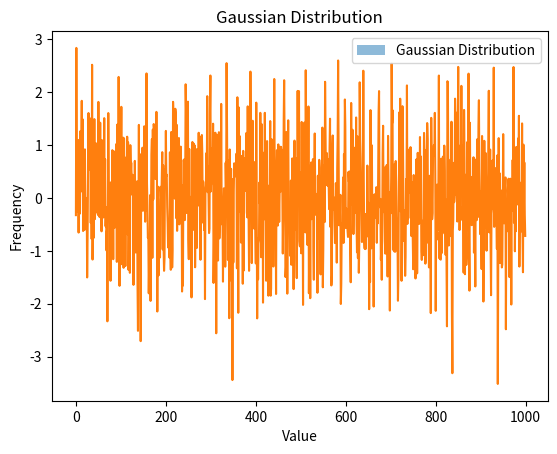

The script that saved this image:

import random
import matplotlib.pyplot as plt

# Constants
DISTRIBUTION_SIZE = 1000

def task_func(bins=30):
    # Generate a Gaussian distribution
    distribution = [random.gauss(0, 1) for _ in range(DISTRIBUTION_SIZE)]

    # Plot the histogram
    fig, ax = plt.subplots()
    ax.hist(distribution, bins=bins, density=True, alpha=0.5, label='Gaussian Distribution')
    ax.set_xlabel('Value')
    ax.set_ylabel('Frequency')
    ax.set_title('Gaussian Distribution')
    ax.legend()

    return distribution, ax

# Call the function
distribution, ax = task_func()

# Plot the distribution
ax.plot(distribution)

# Show the plot
plt.show()
